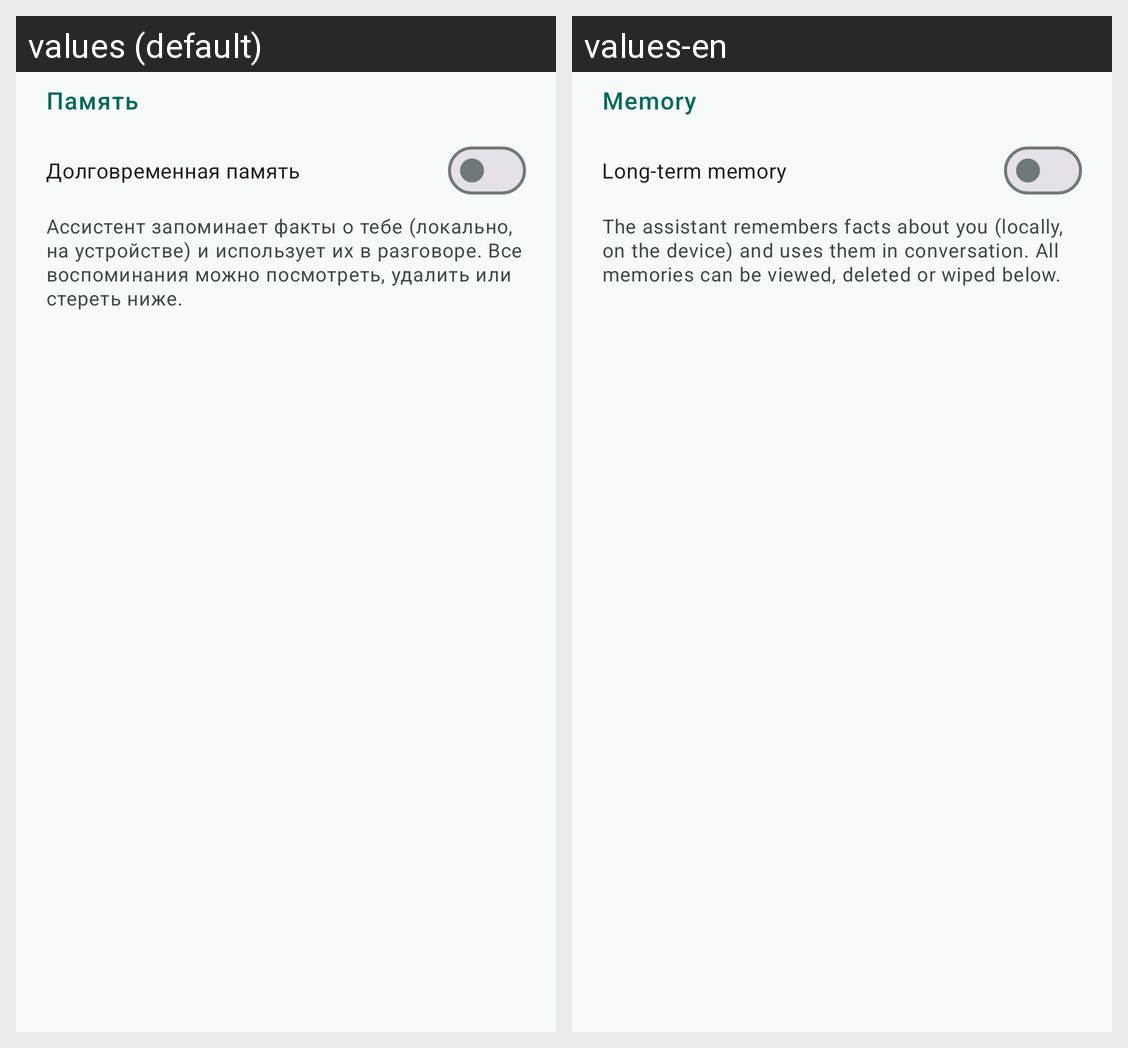

The same Android screen rendered under two of its app's locales, left to right. List the strings drawn on it with the default value and each locale's translation.
Android screen res/layout/screen_settings_memory.xml rendered under 2 locales, left to right: values (default), values-en. Device: Nexus 5 (rendered at 1080×1920; each locale shown at half size, 540×960, under a caption strip naming it); theme Theme.Jarvis.
Strings drawn on this screen, with the default value and each locale's value (text and hints the layout hard-codes, and strings that could not be matched under every locale, appear in the picture but are not listed):

settings_memory_section
  values: Память
  values-en: Memory

settings_memory_toggle
  values: Долговременная память
  values-en: Long-term memory

settings_memory_hint
  values: Ассистент запоминает факты о тебе (локально, на устройстве) и использует их в разговоре. Все воспоминания можно посмотреть, удалить или стереть ниже.
  values-en: The assistant remembers facts about you (locally, on the device) and uses them in conversation. All memories can be viewed, deleted or wiped below.
